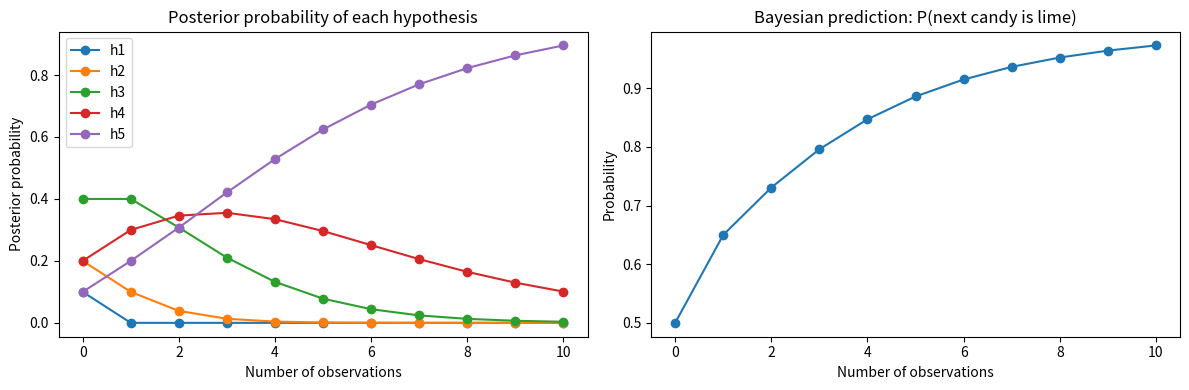
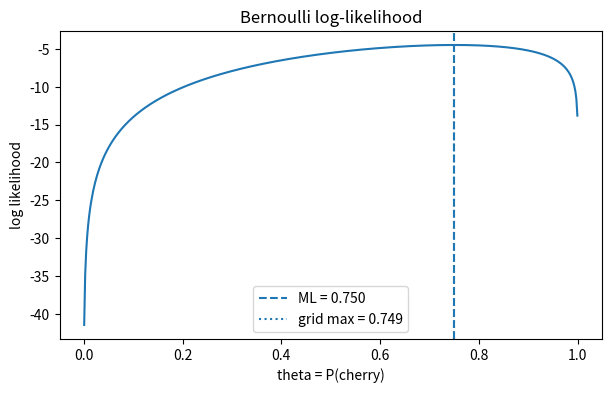
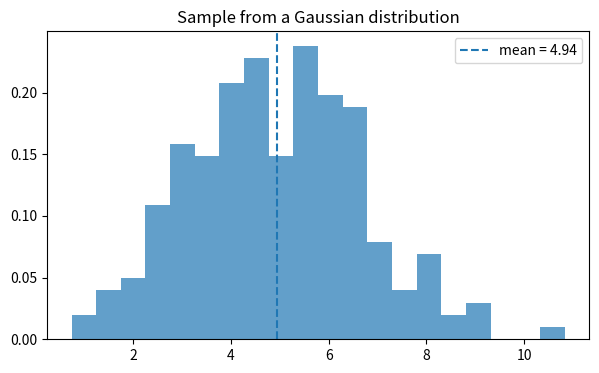
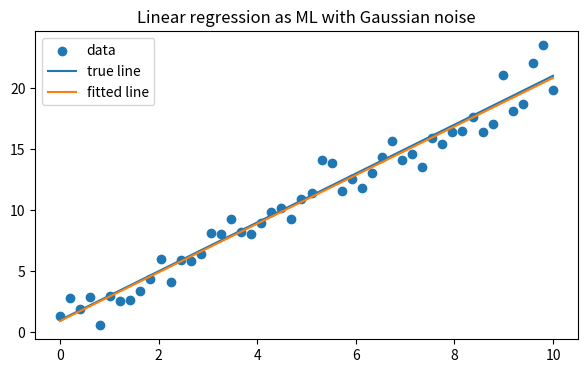
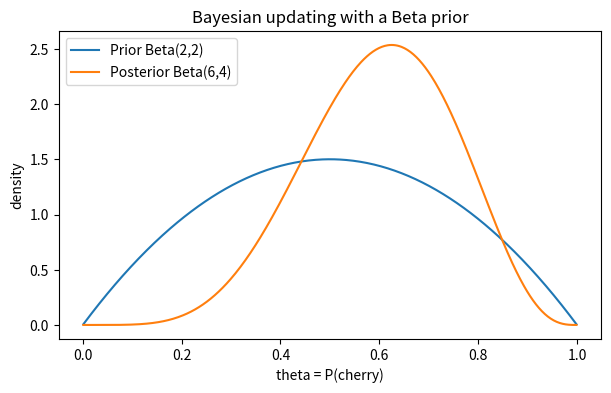
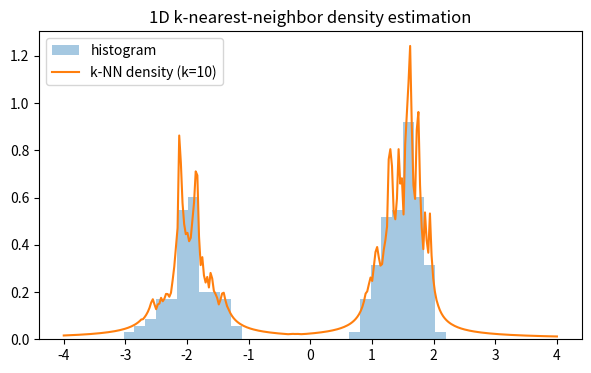
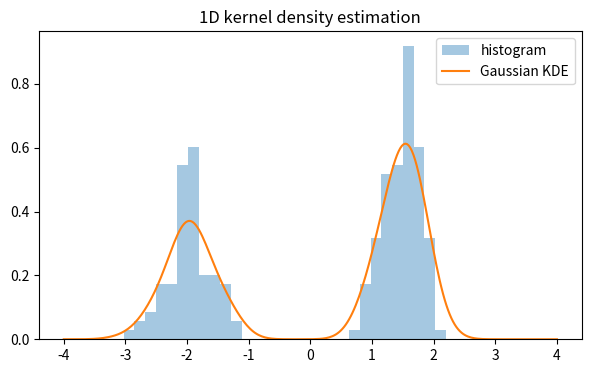
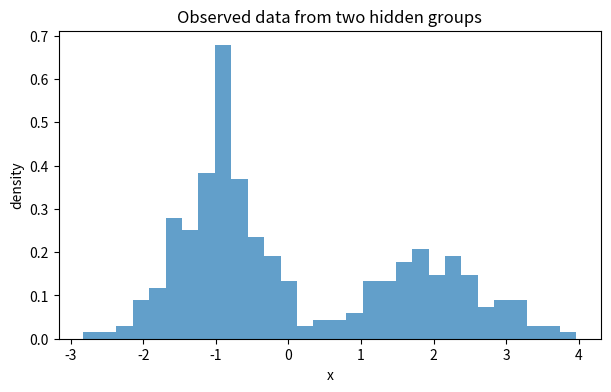
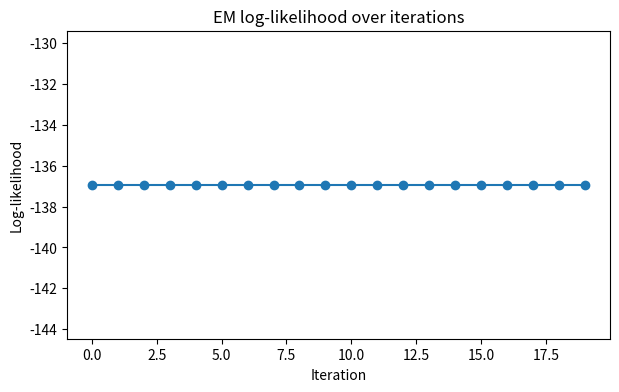
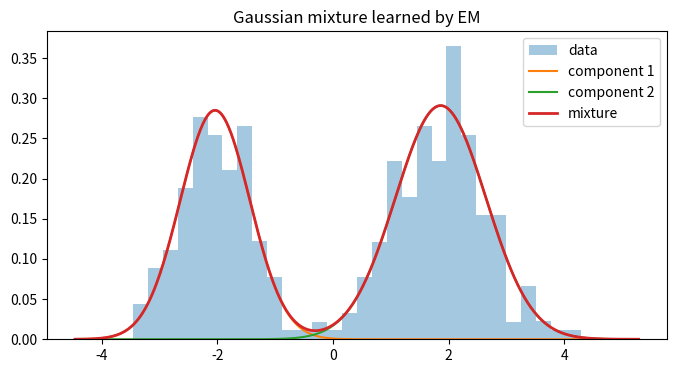
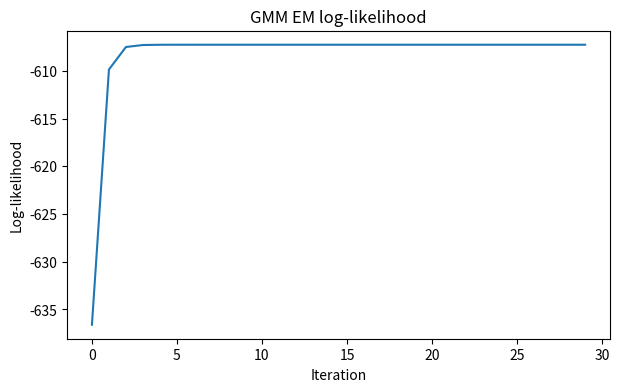

Write the Python code that produced these figures, in order.
import math
import numpy as np
import matplotlib.pyplot as plt

np.set_printoptions(precision=4, suppress=True)
rng = np.random.default_rng(42)


# Hypotheses: proportion of lime candies in each bag
hypotheses = {
    "h1": 0.0,   # 0% lime
    "h2": 0.25,  # 25% lime
    "h3": 0.50,  # 50% lime
    "h4": 0.75,  # 75% lime
    "h5": 1.0    # 100% lime
}

# Prior from the chapter
prior = {
    "h1": 0.1,
    "h2": 0.2,
    "h3": 0.4,
    "h4": 0.2,
    "h5": 0.1
}

observations = ["lime"] * 10  # 10 lime candies in a row

def likelihood(obs, p_lime):
    return p_lime if obs == "lime" else (1 - p_lime)

def normalize(dist):
    total = sum(dist.values())
    return {k: v / total for k, v in dist.items()}

posterior = prior.copy()
history = [posterior.copy()]

for obs in observations:
    posterior = {
        h: posterior[h] * likelihood(obs, p_lime)
        for h, p_lime in hypotheses.items()
    }
    posterior = normalize(posterior)
    history.append(posterior.copy())

print("Final posterior after 10 lime candies:")
for h, p in posterior.items():
    print(f"{h}: {p:.6f}")

# Bayesian prediction for next candy being lime
p_next_lime = sum(hypotheses[h] * posterior[h] for h in hypotheses)
print(f"\nP(next candy is lime | data) = {p_next_lime:.6f}")


steps = list(range(len(history)))
posterior_matrix = {h: [hist[h] for hist in history] for h in hypotheses}
predictions = [
    sum(hypotheses[h] * hist[h] for h in hypotheses)
    for hist in history
]

fig, axes = plt.subplots(1, 2, figsize=(12, 4))

for h in hypotheses:
    axes[0].plot(steps, posterior_matrix[h], marker="o", label=h)
axes[0].set_title("Posterior probability of each hypothesis")
axes[0].set_xlabel("Number of observations")
axes[0].set_ylabel("Posterior probability")
axes[0].legend()

axes[1].plot(steps, predictions, marker="o")
axes[1].set_title("Bayesian prediction: P(next candy is lime)")
axes[1].set_xlabel("Number of observations")
axes[1].set_ylabel("Probability")

plt.tight_layout()
plt.show()


# MAP hypothesis
h_map = max(posterior, key=posterior.get)
p_map_next_lime = hypotheses[h_map]

# ML hypothesis: choose hypothesis with largest likelihood only
def full_likelihood(observations, p_lime):
    if p_lime == 0.0 and "lime" in observations:
        return 0.0
    if p_lime == 1.0 and "cherry" in observations:
        return 0.0
    prod = 1.0
    for obs in observations:
        prod *= likelihood(obs, p_lime)
    return prod

likelihoods = {h: full_likelihood(observations, p_lime) for h, p_lime in hypotheses.items()}
h_ml = max(likelihoods, key=likelihoods.get)
p_ml_next_lime = hypotheses[h_ml]

print(f"Bayesian prediction P(next lime | data): {p_next_lime:.4f}")
print(f"MAP hypothesis: {h_map}, predicts next-lime probability {p_map_next_lime:.4f}")
print(f"ML hypothesis:  {h_ml}, predicts next-lime probability {p_ml_next_lime:.4f}")


# Toy example: three hypotheses with fit (negative log-likelihood) and complexity cost
models = {
    "simple_model": {"nll": 12.0, "complexity_bits": 2.0},
    "medium_model": {"nll": 9.0, "complexity_bits": 5.0},
    "complex_model": {"nll": 6.5, "complexity_bits": 10.0},
}

print("Model comparison by MDL score = data encoding cost + model encoding cost\n")
for name, vals in models.items():
    mdl = vals["nll"] + vals["complexity_bits"]
    print(f"{name:14s}  NLL={vals['nll']:5.1f}  complexity={vals['complexity_bits']:5.1f}  MDL={mdl:5.1f}")

best = min(models, key=lambda m: models[m]["nll"] + models[m]["complexity_bits"])
print(f"\nChosen by MDL: {best}")


observations = ["cherry", "lime", "cherry", "cherry", "lime", "cherry", "cherry", "cherry"]
n = len(observations)
c = observations.count("cherry")
l = observations.count("lime")

theta_ml = c / n

print(f"Observed cherries: {c}")
print(f"Observed limes:    {l}")
print(f"ML estimate theta = P(cherry) = {theta_ml:.4f}")


thetas = np.linspace(0.001, 0.999, 500)
log_likelihoods = c * np.log(thetas) + l * np.log(1 - thetas)

theta_best = thetas[np.argmax(log_likelihoods)]

plt.figure(figsize=(7, 4))
plt.plot(thetas, log_likelihoods)
plt.axvline(theta_ml, linestyle="--", label=f"ML = {theta_ml:.3f}")
plt.axvline(theta_best, linestyle=":", label=f"grid max = {theta_best:.3f}")
plt.xlabel("theta = P(cherry)")
plt.ylabel("log likelihood")
plt.title("Bernoulli log-likelihood")
plt.legend()
plt.show()


# Data: (Flavor, Wrapper)
data = [
    ("cherry", "red"),
    ("cherry", "red"),
    ("cherry", "green"),
    ("lime", "green"),
    ("lime", "red"),
    ("lime", "green"),
    ("cherry", "red"),
    ("lime", "green"),
]

# Estimate P(Flavor=cherry)
count_cherry = sum(1 for flavor, _ in data if flavor == "cherry")
theta = count_cherry / len(data)

# Estimate P(Wrapper=red | Flavor=cherry)
cherry_rows = [wrapper for flavor, wrapper in data if flavor == "cherry"]
theta1 = sum(1 for w in cherry_rows if w == "red") / len(cherry_rows)

# Estimate P(Wrapper=red | Flavor=lime)
lime_rows = [wrapper for flavor, wrapper in data if flavor == "lime"]
theta2 = sum(1 for w in lime_rows if w == "red") / len(lime_rows)

print(f"P(Flavor=cherry) ≈ {theta:.4f}")
print(f"P(Wrapper=red | Flavor=cherry) ≈ {theta1:.4f}")
print(f"P(Wrapper=red | Flavor=lime)   ≈ {theta2:.4f}")


# Toy dataset: [study_hard, slept_well, attended_class] -> pass_exam
X = np.array([
    [1, 1, 1],
    [1, 0, 1],
    [1, 1, 0],
    [0, 1, 1],
    [0, 0, 1],
    [0, 1, 0],
    [1, 0, 0],
    [0, 0, 0],
], dtype=int)

y = np.array([1, 1, 1, 1, 0, 0, 0, 0], dtype=int)

# Laplace smoothing
alpha = 1.0

p_y1 = (np.sum(y == 1) + alpha) / (len(y) + 2 * alpha)
p_y0 = 1 - p_y1

# P(X_i=1 | Y=1) and P(X_i=1 | Y=0)
p_x1_given_y1 = (np.sum(X[y == 1], axis=0) + alpha) / (np.sum(y == 1) + 2 * alpha)
p_x1_given_y0 = (np.sum(X[y == 0], axis=0) + alpha) / (np.sum(y == 0) + 2 * alpha)

def predict_proba_naive_bayes(x):
    x = np.asarray(x)
    log_p1 = math.log(p_y1)
    log_p0 = math.log(p_y0)

    for i, xi in enumerate(x):
        if xi == 1:
            log_p1 += math.log(p_x1_given_y1[i])
            log_p0 += math.log(p_x1_given_y0[i])
        else:
            log_p1 += math.log(1 - p_x1_given_y1[i])
            log_p0 += math.log(1 - p_x1_given_y0[i])

    m = max(log_p0, log_p1)
    p0 = math.exp(log_p0 - m)
    p1 = math.exp(log_p1 - m)
    total = p0 + p1
    return np.array([p0 / total, p1 / total])

x_new = np.array([1, 1, 0])  # studies, sleeps, but missed class
proba = predict_proba_naive_bayes(x_new)

print("P(Y=0 | x), P(Y=1 | x) =", proba)
print("Predicted class =", int(np.argmax(proba)))


# Generative viewpoint: estimate P(X|Y) and P(Y), then infer P(Y|X)
# Discriminative viewpoint: model P(Y|X) directly

print("Generative model example:")
print("  Learn P(Y) and P(X|Y), then compute P(Y|X) via Bayes rule.")

print("\nDiscriminative model example:")
print("  Learn P(Y|X) directly, e.g. with logistic regression.")

# A tiny numerical example
p_y1 = 0.5
p_x_given_y1 = 0.8
p_x_given_y0 = 0.3

numerator = p_x_given_y1 * p_y1
denominator = numerator + p_x_given_y0 * (1 - p_y1)
p_y1_given_x = numerator / denominator

print(f"\nIf P(Y=1)=0.5, P(X=1|Y=1)=0.8, P(X=1|Y=0)=0.3, then:")
print(f"P(Y=1|X=1) = {p_y1_given_x:.4f}")


data = rng.normal(loc=5.0, scale=2.0, size=200)

mu_ml = np.mean(data)
sigma_ml = np.sqrt(np.mean((data - mu_ml) ** 2))

print(f"Estimated mean (ML): {mu_ml:.4f}")
print(f"Estimated std  (ML): {sigma_ml:.4f}")

plt.figure(figsize=(7, 4))
plt.hist(data, bins=20, density=True, alpha=0.7)
plt.axvline(mu_ml, linestyle="--", label=f"mean = {mu_ml:.2f}")
plt.title("Sample from a Gaussian distribution")
plt.legend()
plt.show()


# Generate synthetic linear data
x = np.linspace(0, 10, 50)
true_slope = 2.0
true_intercept = 1.0
noise = rng.normal(0, 1.0, size=len(x))
y = true_slope * x + true_intercept + noise

# Closed-form least squares fit
X_design = np.column_stack([x, np.ones_like(x)])
theta_hat, *_ = np.linalg.lstsq(X_design, y, rcond=None)
slope_hat, intercept_hat = theta_hat

print(f"Estimated slope:     {slope_hat:.4f}")
print(f"Estimated intercept: {intercept_hat:.4f}")

plt.figure(figsize=(7, 4))
plt.scatter(x, y, label="data")
plt.plot(x, true_slope * x + true_intercept, label="true line")
plt.plot(x, slope_hat * x + intercept_hat, label="fitted line")
plt.title("Linear regression as ML with Gaussian noise")
plt.legend()
plt.show()


# Prior Beta(a, b)
a, b = 2, 2  # mildly informative prior centered at 0.5

observations = ["cherry", "lime", "cherry", "cherry", "lime", "cherry"]

for obs in observations:
    if obs == "cherry":
        a += 1
    else:
        b += 1

posterior_mean = a / (a + b)

print(f"Posterior Beta parameters: a={a}, b={b}")
print(f"Posterior mean of theta = P(cherry): {posterior_mean:.4f}")


def beta_unnormalized(theta, a, b):
    return np.where(
        (theta >= 0) & (theta <= 1),
        theta ** (a - 1) * (1 - theta) ** (b - 1),
        0.0
    )

theta_grid = np.linspace(0.001, 0.999, 500)

pri_a, pri_b = 2, 2
post_a, post_b = a, b

prior_curve = beta_unnormalized(theta_grid, pri_a, pri_b)
post_curve = beta_unnormalized(theta_grid, post_a, post_b)

# Normalize numerically for plotting
prior_curve /= np.trapezoid(prior_curve, theta_grid)
post_curve /= np.trapezoid(post_curve, theta_grid)

plt.figure(figsize=(7, 4))
plt.plot(theta_grid, prior_curve, label=f"Prior Beta({pri_a},{pri_b})")
plt.plot(theta_grid, post_curve, label=f"Posterior Beta({post_a},{post_b})")
plt.xlabel("theta = P(cherry)")
plt.ylabel("density")
plt.title("Bayesian updating with a Beta prior")
plt.legend()
plt.show()


samples = np.concatenate([
    rng.normal(-2, 0.4, size=80),
    rng.normal(1.5, 0.3, size=120)
])

def knn_density_1d(x_query, samples, k=10):
    distances = np.abs(samples - x_query)
    sorted_distances = np.sort(distances)
    radius = sorted_distances[k - 1]
    volume = 2 * radius  # 1D interval length
    return k / (len(samples) * volume) if volume > 0 else float("inf")

grid = np.linspace(-4, 4, 300)
density_vals = np.array([knn_density_1d(xq, samples, k=10) for xq in grid])

plt.figure(figsize=(7, 4))
plt.hist(samples, bins=30, density=True, alpha=0.4, label="histogram")
plt.plot(grid, density_vals, label="k-NN density (k=10)")
plt.title("1D k-nearest-neighbor density estimation")
plt.legend()
plt.show()


def gaussian_kernel(u):
    return np.exp(-0.5 * u**2) / np.sqrt(2 * np.pi)

def kde_1d(x_query, samples, bandwidth=0.25):
    u = (x_query - samples) / bandwidth
    return np.mean(gaussian_kernel(u)) / bandwidth

grid = np.linspace(-4, 4, 300)
kde_vals = np.array([kde_1d(xq, samples, bandwidth=0.25) for xq in grid])

plt.figure(figsize=(7, 4))
plt.hist(samples, bins=30, density=True, alpha=0.4, label="histogram")
plt.plot(grid, kde_vals, label="Gaussian KDE")
plt.title("1D kernel density estimation")
plt.legend()
plt.show()


# Hidden cluster labels
z = rng.choice([0, 1], size=300, p=[0.6, 0.4])

# Observed data depends on hidden cluster
x = np.where(
    z == 0,
    rng.normal(-1.0, 0.5, size=300),
    rng.normal(2.0, 0.7, size=300)
)

plt.figure(figsize=(7, 4))
plt.hist(x, bins=30, alpha=0.7, density=True)
plt.title("Observed data from two hidden groups")
plt.xlabel("x")
plt.ylabel("density")
plt.show()

print("The histogram is generated by a mixture of two hidden clusters.")
print("The labels z are not observed during learning.")


# Generate data from a mixture of two Bernoulli sources
true_pi = 0.6        # P(component 1)
true_theta1 = 0.8    # P(x=1 | component 1)
true_theta2 = 0.3    # P(x=1 | component 2)

n = 200
z = rng.binomial(1, true_pi, size=n)
x = np.array([
    rng.binomial(1, true_theta1 if zi == 1 else true_theta2)
    for zi in z
])

# Initialize parameters
pi = 0.5
theta1 = 0.6
theta2 = 0.4

def bernoulli_p(xi, theta):
    return theta if xi == 1 else (1 - theta)

log_likelihood_history = []

for iteration in range(20):
    # E-step: responsibilities gamma_i = P(z_i=1 | x_i)
    gamma = np.array([
        pi * bernoulli_p(xi, theta1) /
        (pi * bernoulli_p(xi, theta1) + (1 - pi) * bernoulli_p(xi, theta2))
        for xi in x
    ])

    # M-step
    pi = np.mean(gamma)
    theta1 = np.sum(gamma * x) / np.sum(gamma)
    theta2 = np.sum((1 - gamma) * x) / np.sum(1 - gamma)

    # Log-likelihood
    ll = np.sum([
        np.log(pi * bernoulli_p(xi, theta1) + (1 - pi) * bernoulli_p(xi, theta2))
        for xi in x
    ])
    log_likelihood_history.append(ll)

print(f"Estimated pi      = {pi:.4f}")
print(f"Estimated theta1  = {theta1:.4f}")
print(f"Estimated theta2  = {theta2:.4f}")


plt.figure(figsize=(7, 4))
plt.plot(log_likelihood_history, marker="o")
plt.title("EM log-likelihood over iterations")
plt.xlabel("Iteration")
plt.ylabel("Log-likelihood")
plt.show()


# Generate synthetic data from two 1D Gaussians
data = np.concatenate([
    rng.normal(-2.0, 0.6, size=150),
    rng.normal(2.0, 0.8, size=200)
])

# Initial parameters
w1, w2 = 0.5, 0.5
mu1, mu2 = -1.0, 1.0
sigma1, sigma2 = 1.0, 1.0

def gaussian_pdf(x, mu, sigma):
    return np.exp(-0.5 * ((x - mu) / sigma) ** 2) / (sigma * np.sqrt(2 * np.pi))

ll_history = []

for _ in range(30):
    # E-step
    r1 = w1 * gaussian_pdf(data, mu1, sigma1)
    r2 = w2 * gaussian_pdf(data, mu2, sigma2)
    total = r1 + r2
    gamma1 = r1 / total
    gamma2 = r2 / total

    # M-step
    N1 = np.sum(gamma1)
    N2 = np.sum(gamma2)

    w1 = N1 / len(data)
    w2 = N2 / len(data)

    mu1 = np.sum(gamma1 * data) / N1
    mu2 = np.sum(gamma2 * data) / N2

    sigma1 = np.sqrt(np.sum(gamma1 * (data - mu1) ** 2) / N1)
    sigma2 = np.sqrt(np.sum(gamma2 * (data - mu2) ** 2) / N2)

    ll = np.sum(np.log(
        w1 * gaussian_pdf(data, mu1, sigma1) +
        w2 * gaussian_pdf(data, mu2, sigma2)
    ))
    ll_history.append(ll)

print(f"w1={w1:.4f}, mu1={mu1:.4f}, sigma1={sigma1:.4f}")
print(f"w2={w2:.4f}, mu2={mu2:.4f}, sigma2={sigma2:.4f}")


grid = np.linspace(np.min(data) - 1, np.max(data) + 1, 500)
pdf1 = w1 * gaussian_pdf(grid, mu1, sigma1)
pdf2 = w2 * gaussian_pdf(grid, mu2, sigma2)
pdf_total = pdf1 + pdf2

plt.figure(figsize=(8, 4))
plt.hist(data, bins=30, density=True, alpha=0.4, label="data")
plt.plot(grid, pdf1, label="component 1")
plt.plot(grid, pdf2, label="component 2")
plt.plot(grid, pdf_total, linewidth=2, label="mixture")
plt.title("Gaussian mixture learned by EM")
plt.legend()
plt.show()

plt.figure(figsize=(7, 4))
plt.plot(ll_history)
plt.title("GMM EM log-likelihood")
plt.xlabel("Iteration")
plt.ylabel("Log-likelihood")
plt.show()


states = ["Rainy", "Sunny"]
observations = ["walk", "shop", "clean"]

state_to_idx = {s: i for i, s in enumerate(states)}
obs_to_idx = {o: i for i, o in enumerate(observations)}

# Initial probabilities
pi = np.array([0.6, 0.4])

# Transition matrix A[i, j] = P(X_t+1=j | X_t=i)
A = np.array([
    [0.7, 0.3],
    [0.4, 0.6]
])

# Emission matrix B[i, k] = P(obs_k | state_i)
B = np.array([
    [0.1, 0.4, 0.5],  # Rainy
    [0.6, 0.3, 0.1]   # Sunny
])

sequence = ["walk", "shop", "clean"]
seq_idx = [obs_to_idx[o] for o in sequence]

# Forward algorithm
alpha = np.zeros((len(sequence), len(states)))

alpha[0] = pi * B[:, seq_idx[0]]

for t in range(1, len(sequence)):
    for j in range(len(states)):
        alpha[t, j] = B[j, seq_idx[t]] * np.sum(alpha[t - 1] * A[:, j])

print("Forward probabilities:")
print(alpha)

prob_sequence = np.sum(alpha[-1])
print(f"\nP(observation sequence) = {prob_sequence:.6f}")


T = len(sequence)
N = len(states)

delta = np.zeros((T, N))
psi = np.zeros((T, N), dtype=int)

delta[0] = pi * B[:, seq_idx[0]]

for t in range(1, T):
    for j in range(N):
        probs = delta[t - 1] * A[:, j]
        psi[t, j] = np.argmax(probs)
        delta[t, j] = np.max(probs) * B[j, seq_idx[t]]

path = np.zeros(T, dtype=int)
path[-1] = np.argmax(delta[-1])

for t in range(T - 2, -1, -1):
    path[t] = psi[t + 1, path[t + 1]]

decoded_states = [states[i] for i in path]
print("Most likely hidden states:", decoded_states)


summary = {
    "Bayesian learning": "Uses full posterior over hypotheses",
    "MAP learning": "Chooses most probable posterior hypothesis",
    "Maximum likelihood": "Chooses hypothesis maximizing data likelihood",
    "Naive Bayes": "Simple generative classifier with conditional independence assumption",
    "EM": "Alternates hidden-variable expectation and parameter maximization",
    "GMM": "Mixture model commonly learned with EM",
    "HMM": "Sequential latent-state model"
}

for k, v in summary.items():
    print(f"{k:20s} -> {v}")
